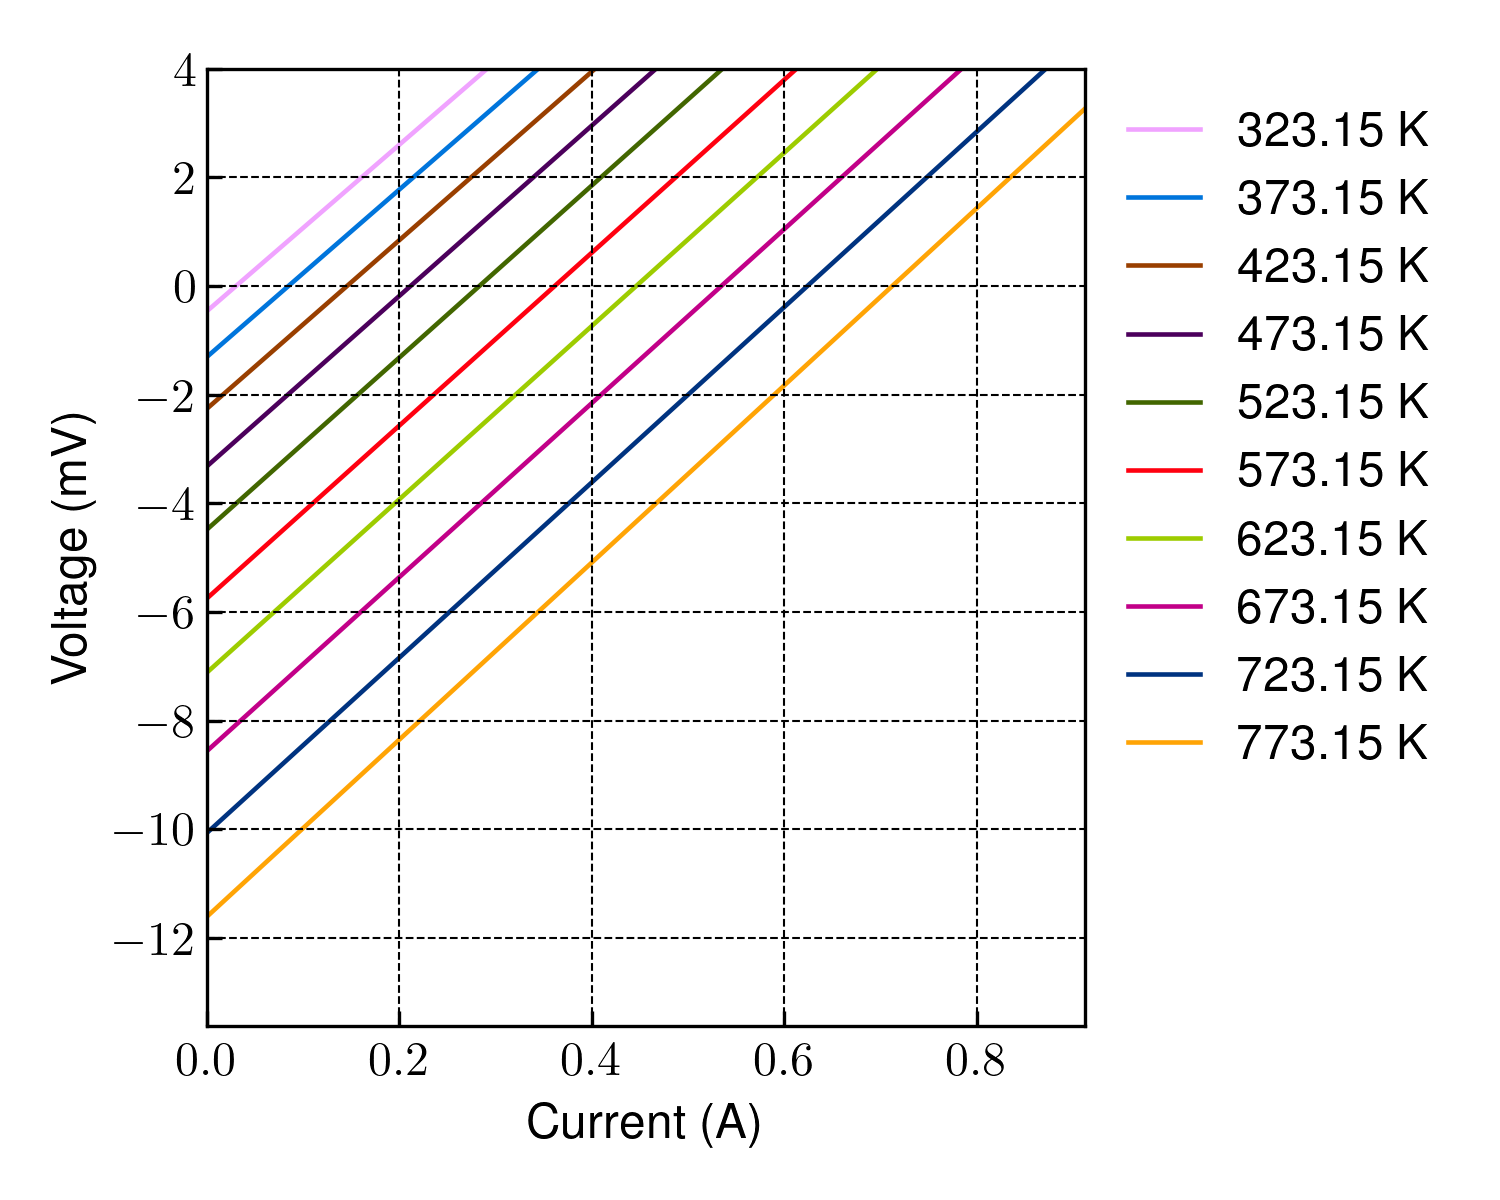

Source data for this figure (header and first rows):
THP, I, V
323.1, 0.0, -0.4662
323.1, 0.5, 7.198
323.1, 1.0, 14.86
323.1, 1.5, 22.53
323.1, 2.0, 30.19
373.1, 0.0, -1.308
373.1, 0.5, 6.398
373.1, 1.0, 14.11
373.1, 1.5, 21.81
373.1, 2.0, 29.52
423.1, 0.0, -2.262
423.1, 0.5, 5.498
423.1, 1.0, 13.26
423.1, 1.5, 21.02
423.1, 2.0, 28.79
473.1, 0.0, -3.323
473.1, 0.5, 4.522
473.1, 1.0, 12.37
473.1, 1.5, 20.22
473.1, 2.0, 28.07
523.1, 0.0, -4.487
523.1, 0.5, 3.433
523.1, 1.0, 11.36
523.1, 1.5, 19.28
523.1, 2.0, 27.21
573.1, 0.0, -5.755
573.1, 0.5, 2.204
573.1, 1.0, 10.17
573.1, 1.5, 18.13
573.1, 2.0, 26.1
623.1, 0.0, -7.119
623.1, 0.5, 0.8584
623.1, 1.0, 8.838
623.1, 1.5, 16.82
623.1, 2.0, 24.8
673.1, 0.0, -8.565
673.1, 0.5, -0.5553
673.1, 1.0, 7.457
673.1, 1.5, 15.47
673.1, 2.0, 23.49
723.1, 0.0, -10.07
723.1, 0.5, -2.002
723.1, 1.0, 6.07
723.1, 1.5, 14.15
723.1, 2.0, 22.22
773.1, 0.0, -11.61
773.1, 0.5, -3.461
773.1, 1.0, 4.694
773.1, 1.5, 12.85
773.1, 2.0, 21.01
